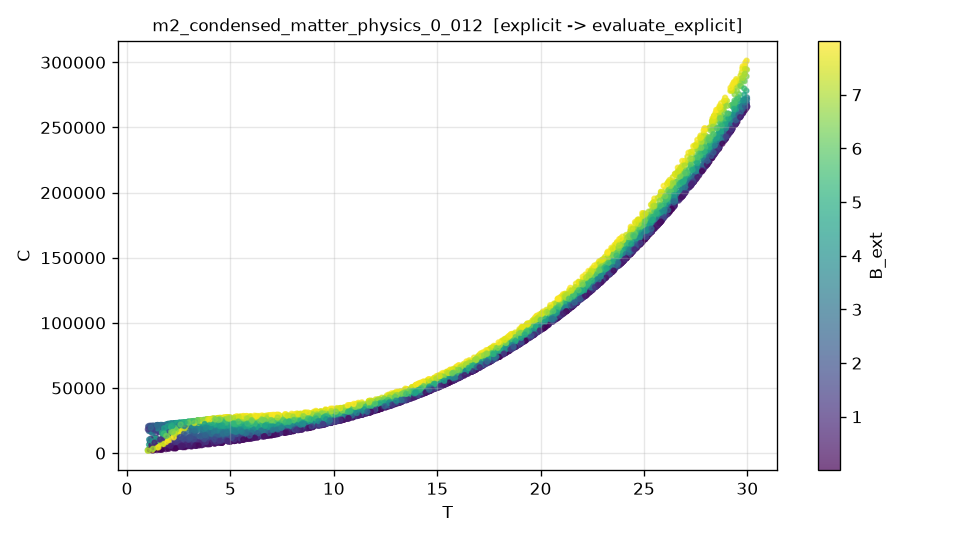

Values plotted in this chart, from the file beside it:
T, B_ext, C, C_noisy
1.584282711630744522e+01, 3.330396370361068392e-01, 5.609019815340902278e+04, 5.640986353106894967e+04
2.856344719345212368e+01, 5.866836280992436592e+00, 2.500561596821846906e+05, 2.508161564649232605e+05
5.180628768869378398e+00, 7.189464943676897590e-01, 9.659364580251936786e+03, 9.965018875721569202e+03
2.851083396698007277e+01, 8.708946539252782060e-01, 2.316955127577957464e+05, 2.304900923185617139e+05
1.004311210830407752e+01, 5.097355676049936335e+00, 2.897887414352989072e+04, 2.981632832020252317e+04
1.327646702020469327e+01, 6.767859609835582546e+00, 4.612598595880956418e+04, 4.653888243824627716e+04
2.500337522079281172e+01, 2.062945338888169999e+00, 1.649115219888548600e+05, 1.644148402461466030e+05
1.286677495470567756e+01, 4.049528824612599998e+00, 3.963426988751028694e+04, 4.017180413389191381e+04
1.693821694251872501e+01, 6.133384411975463912e+00, 7.095200026100216201e+04, 7.128922972747428867e+04
1.799214284048982648e+00, 1.480247082073848475e+00, 1.282912143828837725e+04, 1.310119399769473966e+04
2.285188015156938945e+01, 3.298356045780823642e+00, 1.331747596531458839e+05, 1.332010502263630042e+05
1.660615608335906757e+01, 4.743269831166037065e+00, 6.568357802994133090e+04, 6.618928754255783861e+04
1.056221977847367199e+01, 6.299159175001250333e+00, 3.298482825608259736e+04, 3.230360822560605448e+04
2.386443239942372685e+01, 4.587447390098447819e+00, 1.517144208922334074e+05, 1.515637291903398291e+05
9.792650049457703787e+00, 1.168915725314034759e+00, 2.322033341205546458e+04, 2.277437304782648425e+04
1.415143879493889401e+01, 6.643745194950674282e+00, 5.108656112087684596e+04, 5.164049386756387685e+04
4.887209220167777701e+00, 6.488812365878679600e+00, 2.589678909394608127e+04, 2.593353204336661656e+04
1.269027660696674786e+01, 5.783401078475830737e+00, 4.125334521830402082e+04, 4.098282272366131656e+04
6.900201979608338476e+00, 5.863979185734895516e+00, 2.423838668431590850e+04, 2.351512135663583103e+04
8.607086872813635381e+00, 3.646052022686426142e+00, 2.212803467058211390e+04, 2.189013184800965973e+04
2.276057550627152537e+01, 5.201892758719337095e+00, 1.364422694530248700e+05, 1.364498009700043476e+05
9.131853981595158487e+00, 7.989868559346652077e+00, 3.240214890722585551e+04, 3.214721621982393845e+04
1.507053825851741635e+01, 7.798944931750471099e+00, 5.959952132355973299e+04, 6.079653035187807109e+04
2.944137879423591997e+01, 1.491587228673577847e+00, 2.537414015124009748e+05, 2.546726215040588286e+05
2.888805861624981475e+01, 5.099284690308809154e+00, 2.534414387758148659e+05, 2.509336134827713540e+05
2.201890828243247711e+01, 6.940296952076512760e+00, 1.312814292885850882e+05, 1.295340920360649907e+05
1.669557881087559181e+01, 4.810509008425611910e-01, 6.273582923404834582e+04, 6.257416504889732460e+04
9.029844917315752895e+00, 4.599521915717015297e+00, 2.501684914999186003e+04, 2.462632301928373272e+04
5.658908254478679289e+00, 9.239365522547560161e-01, 1.090471687997010304e+04, 1.110233665265631862e+04
2.912783698326784432e+01, 1.468523646023189855e+00, 2.463674076476657647e+05, 2.465684304338616494e+05
1.596598898088848273e+01, 2.873570004659437238e+00, 5.832776037815482414e+04, 6.028676122657704400e+04
4.360102761652338899e+00, 4.453353751935385851e+00, 2.086014783362191520e+04, 1.983152862813155662e+04
1.908120291058751050e+01, 4.331693033308758878e+00, 8.815749923309888982e+04, 8.780821460150642088e+04
2.352381031592664229e+01, 4.031884678147561019e+00, 1.448400874607927108e+05, 1.467296511977231130e+05
1.877709573053817493e+01, 7.658082504149775538e+00, 9.255387401709382539e+04, 9.315207428858053754e+04
2.760163343893617593e+01, 4.074728743550568133e+00, 2.196700655397901428e+05, 2.202833991592381790e+05
2.148193423261882895e+00, 5.864769100109585409e+00, 1.772498707146448942e+04, 1.724953117765358547e+04
1.632908863454062853e+01, 2.674398164712385118e+00, 6.095515267831466917e+04, 5.943068314527319308e+04
1.432074060367670754e+01, 5.954669374997612508e+00, 5.092882336721861793e+04, 5.108372825562465005e+04
2.808137795346392629e+00, 5.983124987152009133e+00, 2.291922305928102287e+04, 2.302006109051595558e+04
1.959851690504187260e+01, 5.356522990811336982e+00, 9.577247506678986247e+04, 9.463717441661363409e+04
2.572635231593904592e+01, 6.034365991990156886e+00, 1.899598671508717234e+05, 1.893278824887247174e+05
1.819528952502423635e+01, 4.578853567070548358e+00, 7.963891231980953307e+04, 7.957227191606184351e+04
8.542825984379472715e+00, 6.845116602048403109e+00, 2.869521958761604037e+04, 2.782132433628482249e+04
2.535656410991085608e+01, 6.660271477972584897e+00, 1.858694089562583831e+05, 1.857785092359950941e+05
1.577538056412377188e+01, 7.711181911929809729e-01, 5.566808870784864121e+04, 5.575641050825788989e+04
1.581577764952945842e+01, 3.586846298849141412e+00, 5.792839655505621340e+04, 5.796131382433253748e+04
2.283787602336315814e+01, 9.653765151907984787e-01, 1.301220225007514382e+05, 1.296537027168107015e+05
5.289739037763739660e+00, 7.604312314333656175e+00, 2.776897845981133287e+04, 2.831819542621322034e+04
2.476917485445903111e+01, 3.479129570232309732e+00, 1.637032787620664749e+05, 1.645276081947776256e+05
2.081532027409445718e+01, 1.760626544806267013e+00, 1.042790737740205077e+05, 1.045758584557445720e+05
2.382581130508922840e+01, 6.701028333780544521e+00, 1.586279096609269036e+05, 1.578710467005908722e+05
6.556871511583922008e+00, 6.977292767698317633e-01, 1.283926203606604577e+04, 1.351604039856757845e+04
2.426856067290136920e+01, 1.232695589167108530e+00, 1.518488770286010695e+05, 1.513850450115190470e+05
6.548393855658807716e+00, 5.430639493996294753e+00, 2.287858203842120201e+04, 2.369180561033758931e+04
3.365025903541868590e+00, 4.059386583110594415e+00, 2.144250157172384934e+04, 2.045109821111221390e+04
2.580158225432503372e+01, 2.138357330172647508e+00, 1.790626357058362628e+05, 1.799085178687303851e+05
2.597722138915238332e+01, 4.610238154097430652e+00, 1.888638413645340188e+05, 1.888452826690147049e+05
2.641957579608083506e+01, 1.659069390492253326e+00, 1.897925139683066518e+05, 1.886374212447473255e+05
1.468538186140491675e+01, 2.473884887178781078e+00, 4.891002571471927513e+04, 4.861966870314993866e+04
... 4,940 more rows
